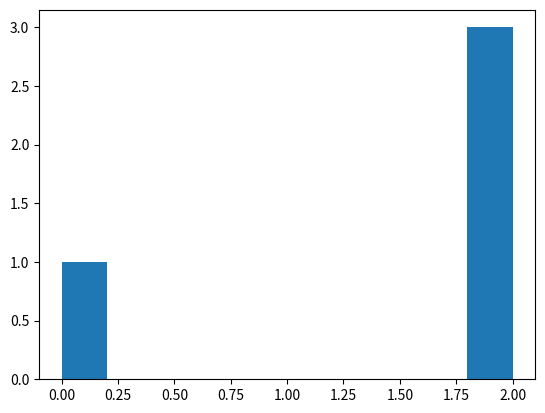

Recreate this plot in Python.
import matplotlib.pyplot as plt
import networkx as nx

G = nx.gnm_random_graph(4, 3)

print(G.degree)
plt.hist([G.degree(n) for n in G.nodes()])
plt.show()
